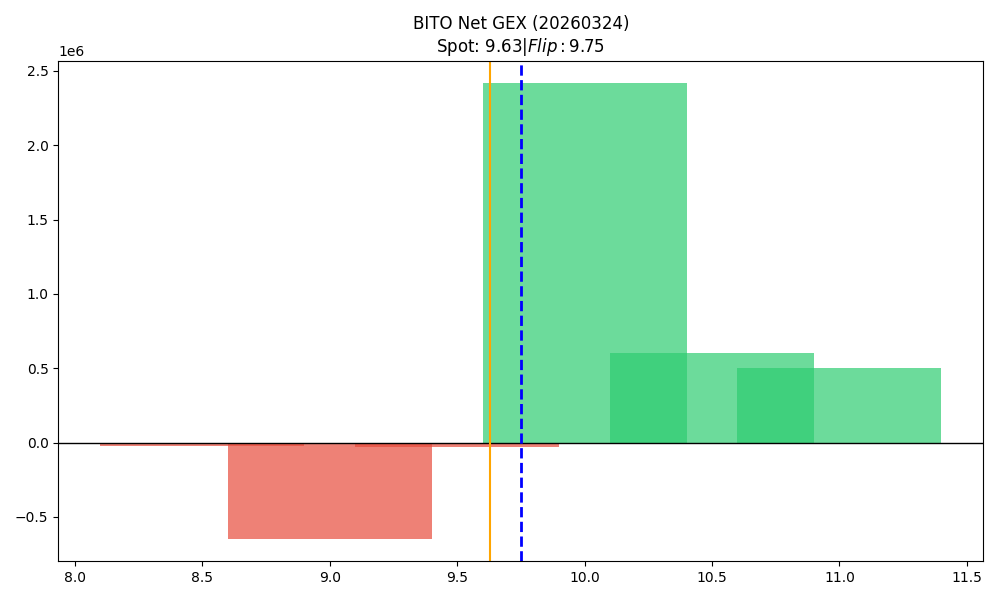

The file beside this chart, header and first rows:
strike, call_gex, put_gex, call_dex, put_dex, net_greek_delta, net_gex
8.5, 7444, 28686, 40302, -14660, 0.1015, -21242
9.0, 210581, 855427, 566493, -535440, 0.009369, -644846
9.5, 587743, 617293, 768451, -305078, 0.2112, -29550
10.0, 2551032, 133786, 2001586, -1280251, 0.0961, 2417246
10.5, 620037, 15048, 317043, -47905, 0.1035, 604988
11.0, 650686, 148459, 445077, -2107454, -0.2443, 502227
